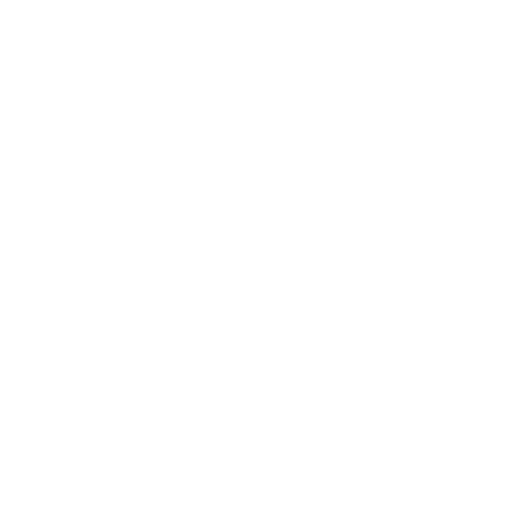
t = 0.00 s
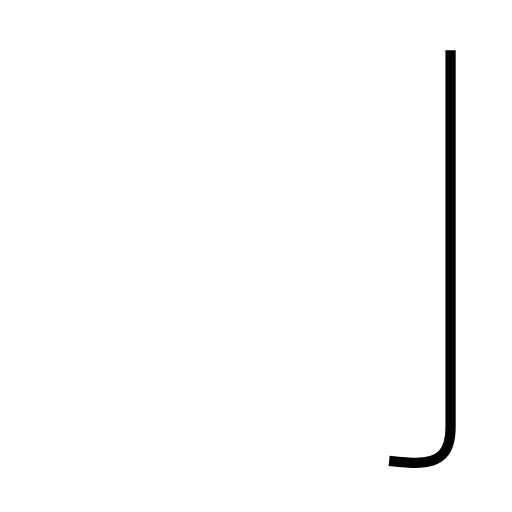
t = 1.35 s
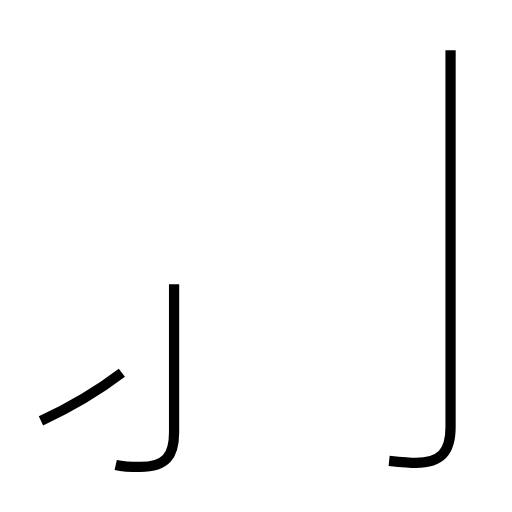
t = 2.30 s
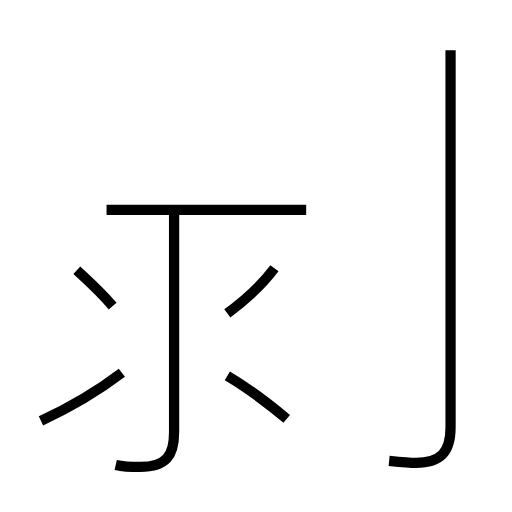
t = 3.66 s
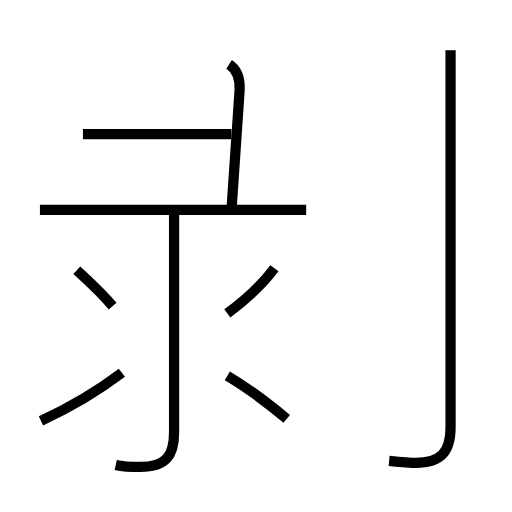
t = 4.74 s
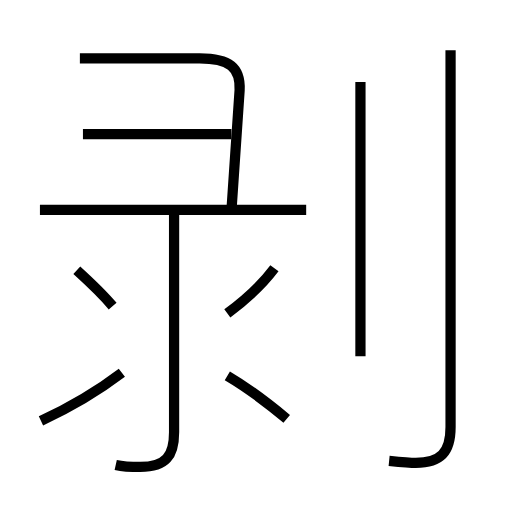
t = 5.98 s

The animated SVG that drew these frames (rendered in a browser with its animation timeline set to each time). Animation: 10 SMIL elements (animate=10); one cycle of 5.98 s.

<?xml version='1.0' encoding='utf-8'?>
<svg viewBox="0.0 -6.0 50.0 50.0" version="1.1" xmlns="http://www.w3.org/2000/svg"><rect x="-1000" y="-1000" width="2000" height="2000" stroke="white" fill="white" /><g style="fill:none;stroke:#000000;stroke-width:1"><path d="M 38.0 1.0 C 39.0 1.1 40.0 1.2 40.6 1.2 C 43.0 1.2 44.0 0.2 44.0 -2.3 L 44.0 -39.1 " transform="translate(0.0 38.0)" stroke-dasharray="45.08167077488971" stroke-dashoffset="45.08167077488971"><animate attributeName="stroke-dashoffset" from="45.08167077488971" to="0" dur="1.3524501232466912s" begin="0s" fill="freeze" /></path><path d="M 4.0 -2.9 C 6.8 -4.2 9.4 -5.7 11.9 -7.6 " transform="translate(0.0 38.0)" stroke-dasharray="9.210574911424242" stroke-dashoffset="9.210574911424242"><animate attributeName="stroke-dashoffset" from="9.210574911424242" to="0" dur="0.2763172473427273s" begin="1.3524501232466912s" fill="freeze" /></path><path d="M 11.3 1.4 C 12.2 1.6 12.8 1.6 13.7 1.6 C 16.2 1.6 17.0 0.5 17.0 -1.8 L 17.0 -23.7 " transform="translate(0.0 38.0)" stroke-dasharray="29.835615963247882" stroke-dashoffset="29.835615963247882"><animate attributeName="stroke-dashoffset" from="29.835615963247882" to="0" dur="0.8950684788974365s" begin="1.6287673705894186s" fill="freeze" /></path><path d="M 11.0 -14.1 C 9.9 -15.4 8.6 -16.6 7.5 -17.6 " transform="translate(0.0 38.0)" stroke-dasharray="4.953381305752222" stroke-dashoffset="4.953381305752222"><animate attributeName="stroke-dashoffset" from="4.953381305752222" to="0" dur="0.14860143917256666s" begin="2.523835849486855s" fill="freeze" /></path><path d="M 28.0 -3.1 C 26.2 -4.6 23.9 -6.3 22.2 -7.3 " transform="translate(0.0 38.0)" stroke-dasharray="7.167640366569171" stroke-dashoffset="7.167640366569171"><animate attributeName="stroke-dashoffset" from="7.167640366569171" to="0" dur="0.21502921099707512s" begin="2.6724372886594217s" fill="freeze" /></path><path d="M 22.2 -13.4 C 24.1 -14.8 25.6 -16.2 26.8 -17.8 " transform="translate(0.0 38.0)" stroke-dasharray="6.388751973864819" stroke-dashoffset="6.388751973864819"><animate attributeName="stroke-dashoffset" from="6.388751973864819" to="0" dur="0.19166255921594458s" begin="2.887466499656497s" fill="freeze" /></path><path d="M 29.9 -23.5 L 3.9 -23.5 " transform="translate(0.0 38.0)" stroke-dasharray="26.0" stroke-dashoffset="26.0"><animate attributeName="stroke-dashoffset" from="26.0" to="0" dur="0.78s" begin="3.0791290588724416s" fill="freeze" /></path><path d="M 22.6 -30.9 L 8.1 -30.9 " transform="translate(0.0 38.0)" stroke-dasharray="14.500000000000002" stroke-dashoffset="14.500000000000002"><animate attributeName="stroke-dashoffset" from="14.500000000000002" to="0" dur="0.43500000000000005s" begin="3.8591290588724414s" fill="freeze" /></path><path d="M 22.6 -23.4 L 23.4 -35.2 C 23.5 -37.4 22.4 -38.3 19.5 -38.3 L 7.8 -38.3 " transform="translate(0.0 38.0)" stroke-dasharray="29.359435342099893" stroke-dashoffset="29.359435342099893"><animate attributeName="stroke-dashoffset" from="29.359435342099893" to="0" dur="0.8807830602629968s" begin="4.294129058872441s" fill="freeze" /></path><path d="M 35.2 -9.2 L 35.2 -36.0" transform="translate(0.0 38.0)" stroke-dasharray="26.8" stroke-dashoffset="26.8"><animate attributeName="stroke-dashoffset" from="26.8" to="0" dur="0.8039999999999999s" begin="5.1749121191354375s" fill="freeze" /></path></g></svg>
